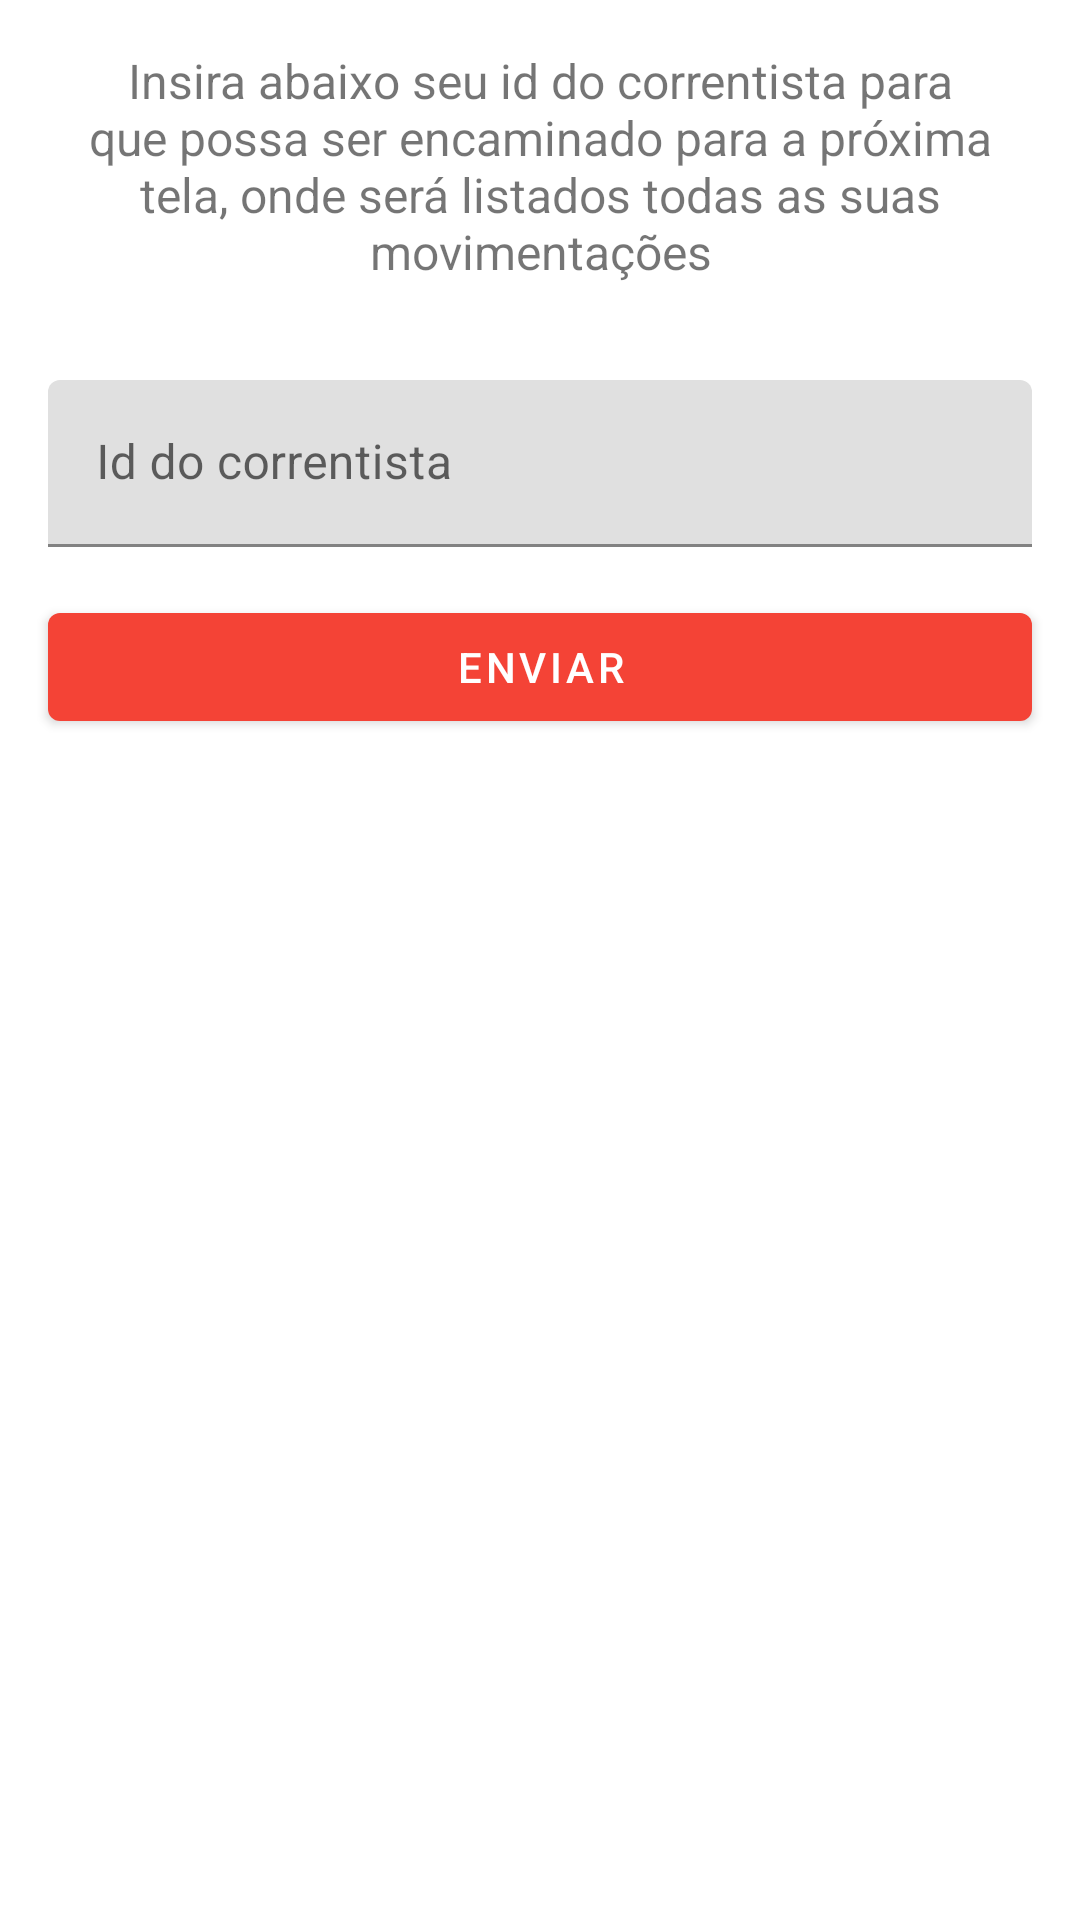

Write the Android layout XML for this screen, with the resource values it uses.
<!-- AndroidManifest.xml: application theme Theme.BankLineSWD -->
<!-- res/layout/activity_correntista.xml -->
<?xml version="1.0" encoding="utf-8"?>
<LinearLayout
    xmlns:android="http://schemas.android.com/apk/res/android"
    xmlns:app="http://schemas.android.com/apk/res-auto"
    xmlns:tools="http://schemas.android.com/tools"
    android:layout_width="match_parent"
    android:layout_height="match_parent"
    tools:context=".view.correntista.CorrentistaActivity"
    android:orientation="vertical">

    <TextView
        android:id="@+id/label_text_orientacao"
        android:layout_width="match_parent"
        android:layout_height="wrap_content"
        android:text="Insira abaixo seu id do correntista para que possa ser encaminado para a próxima tela, onde será listados todas as suas movimentações"
        android:textAlignment="center"
        android:textSize="16sp"
        android:layout_margin="16dp"/>

    <com.google.android.material.textfield.TextInputLayout
        android:layout_width="match_parent"
        android:layout_height="wrap_content"
        android:layout_marginTop="16dp"
        android:layout_marginRight="16dp"
        android:layout_marginLeft="16dp">

        <com.google.android.material.textfield.TextInputEditText
            android:id="@+id/edit_input_text"
            android:layout_width="match_parent"
            android:layout_height="wrap_content"
            android:hint="Id do correntista"/>
    </com.google.android.material.textfield.TextInputLayout>

    <com.google.android.material.button.MaterialButton
        android:id="@+id/button_enviar"
        android:layout_width="match_parent"
        android:layout_height="wrap_content"
        android:layout_margin="16dp"
        android:text="Enviar"/>


</LinearLayout>
<!-- resources referenced by this layout -->
<resources>
  <style name="Theme.BankLineSWD" parent="Theme.MaterialComponents.DayNight.DarkActionBar">
          
          <item name="colorPrimary">@color/primary</item>
          <item name="colorPrimaryVariant">@color/primaryDark</item>
          <item name="colorOnPrimary">@color/white</item>
          
          <item name="colorSecondary">@color/secondary</item>
          <item name="colorSecondaryVariant">@color/teal_700</item>
          <item name="colorOnSecondary">@color/black</item>
          
          <item name="android:statusBarColor">?attr/colorPrimaryVariant</item>
          
      </style>
  <color name="primary">#f44336</color>
  <color name="primaryDark">#aa2e25</color>
  <color name="white">#FFFFFFFF</color>
  <color name="secondary">#f6685e</color>
  <color name="teal_700">#FF018786</color>
  <color name="black">#FF000000</color>
</resources>
